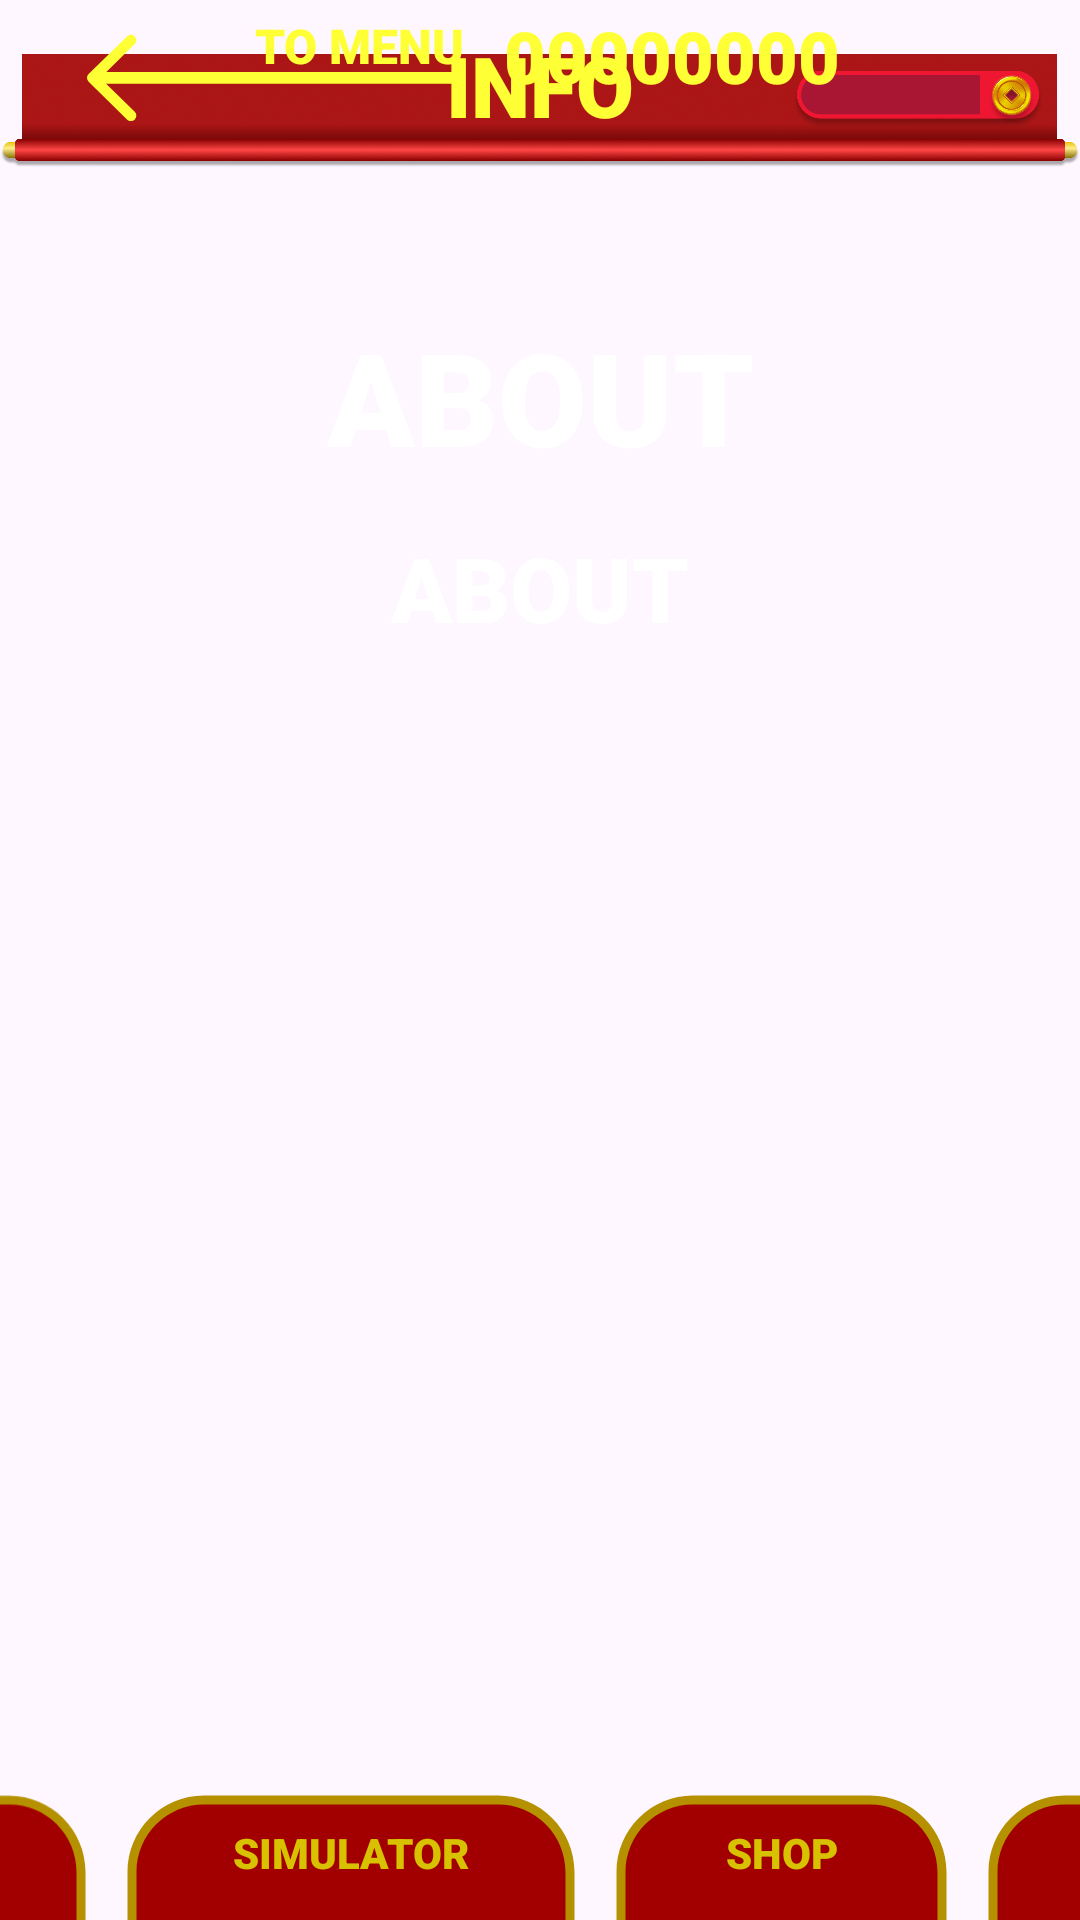

Here is an Android app screen rendered from its layout file. Give the layout XML and the strings, colors and styles it references.
<!-- AndroidManifest.xml: application theme Theme.AiGame -->
<!-- res/layout/fragment_info.xml -->
<?xml version="1.0" encoding="utf-8"?>
<androidx.constraintlayout.widget.ConstraintLayout xmlns:android="http://schemas.android.com/apk/res/android"
    xmlns:app="http://schemas.android.com/apk/res-auto"
    xmlns:tools="http://schemas.android.com/tools"
    android:layout_width="match_parent"
    android:layout_height="match_parent"
    android:background="@drawable/icon_info_background"
    tools:context=".ui.info.InfoFragment">

    <TextView
        android:id="@+id/tvInfoWheel"
        android:layout_width="wrap_content"
        android:layout_height="wrap_content"
        android:fontFamily="sans-serif-black"
        android:text="@string/wheel"
        android:textColor="@color/dark_yellow"
        android:textSize="14sp"
        android:translationZ="1dp"
        app:layout_constraintBottom_toBottomOf="@+id/btnInfoWheel"
        app:layout_constraintEnd_toEndOf="@+id/btnInfoWheel"
        app:layout_constraintStart_toEndOf="@+id/btnInfoShop"
        app:layout_constraintTop_toTopOf="@+id/btnInfoWheel" />

    <TextView
        android:id="@+id/tvInfoShop"
        android:layout_width="wrap_content"
        android:layout_height="wrap_content"
        android:fontFamily="sans-serif-black"
        android:text="@string/shop"
        android:textColor="@color/dark_yellow"
        android:textSize="14sp"
        android:translationZ="1dp"
        app:layout_constraintBottom_toBottomOf="@+id/btnInfoShop"
        app:layout_constraintEnd_toEndOf="@+id/btnInfoShop"
        app:layout_constraintStart_toStartOf="@+id/btnInfoShop"
        app:layout_constraintTop_toTopOf="@+id/btnInfoShop" />

    <TextView
        android:id="@+id/tvInfoMoney"
        android:layout_width="wrap_content"
        android:layout_height="wrap_content"
        android:layout_marginEnd="80dp"
        android:layout_marginBottom="37dp"
        android:fontFamily="sans-serif-black"
        android:text="@string/_00000000"
        android:textColor="@color/yellow"
        android:textSize="24sp"
        app:layout_constraintBottom_toBottomOf="@+id/imageView4"
        app:layout_constraintEnd_toEndOf="@+id/imageView4"
        app:layout_constraintTop_toTopOf="@+id/imageView4" />

    <TextView
        android:id="@+id/TextView"
        android:layout_width="wrap_content"
        android:layout_height="wrap_content"
        android:layout_marginEnd="4dp"
        android:layout_marginBottom="-15dp"
        android:fontFamily="sans-serif-black"
        android:text="@string/to_menu"
        android:textColor="@color/yellow"
        android:textSize="16sp"
        app:layout_constraintBottom_toTopOf="@+id/btnInfoBack"
        app:layout_constraintEnd_toEndOf="@+id/btnInfoBack" />

    <TextView
        android:id="@+id/textView"
        android:layout_width="wrap_content"
        android:layout_height="wrap_content"
        android:layout_marginBottom="17dp"
        android:fontFamily="sans-serif-black"
        android:text="@string/info"
        android:textColor="@color/yellow"
        android:textSize="28sp"
        app:layout_constraintBottom_toBottomOf="@+id/imageView4"
        app:layout_constraintEnd_toEndOf="@+id/imageView4"
        app:layout_constraintStart_toStartOf="@+id/imageView4"
        app:layout_constraintTop_toTopOf="@+id/imageView4" />

    <TextView
        android:id="@+id/tvInfoAbout"
        android:layout_width="wrap_content"
        android:layout_height="wrap_content"
        android:fontFamily="sans-serif-black"
        android:text="@string/about"
        android:textColor="@color/dark_yellow"
        android:textSize="14sp"
        android:translationZ="1dp"
        app:layout_constraintBottom_toBottomOf="parent"
        app:layout_constraintEnd_toEndOf="@+id/btnInfoAbout"
        app:layout_constraintStart_toStartOf="@+id/btnInfoAbout"
        app:layout_constraintTop_toTopOf="@+id/btnInfoAbout" />

    <TextView
        android:id="@+id/tvInfoTitle"
        android:layout_width="0dp"
        android:layout_height="wrap_content"
        android:layout_marginStart="27dp"
        android:layout_marginTop="25dp"
        android:layout_marginEnd="27dp"
        android:fontFamily="sans-serif-black"
        android:gravity="center"
        android:text="@string/about"
        android:textColor="@color/white"
        android:textSize="43sp"
        android:translationZ="1dp"
        app:layout_constraintEnd_toEndOf="@+id/imageView4"
        app:layout_constraintStart_toStartOf="@+id/imageView4"
        app:layout_constraintTop_toBottomOf="@+id/imageView4" />

    <TextView
        android:id="@+id/tvInfoDescription"
        android:layout_width="0dp"
        android:layout_height="wrap_content"
        android:layout_marginStart="27dp"
        android:layout_marginTop="15dp"
        android:layout_marginEnd="27dp"
        android:fontFamily="sans-serif-black"
        android:gravity="center"
        android:text="@string/about"
        android:textColor="@color/white"
        android:textSize="30sp"
        android:translationZ="1dp"
        app:layout_constraintEnd_toEndOf="@+id/imageView4"
        app:layout_constraintStart_toStartOf="@+id/imageView4"
        app:layout_constraintTop_toBottomOf="@+id/tvInfoTitle" />

    <TextView
        android:id="@+id/tvInfoSimulator"
        android:layout_width="wrap_content"
        android:layout_height="wrap_content"
        android:fontFamily="sans-serif-black"
        android:text="@string/simulator"
        android:textColor="@color/dark_yellow"
        android:textSize="14sp"
        android:translationZ="1dp"
        app:layout_constraintBottom_toBottomOf="@+id/btnInfoSimulator"
        app:layout_constraintEnd_toEndOf="@+id/btnInfoSimulator"
        app:layout_constraintStart_toStartOf="@+id/btnInfoSimulator"
        app:layout_constraintTop_toTopOf="@+id/btnInfoSimulator" />

    <ImageView
        android:id="@+id/imageView4"
        android:layout_width="wrap_content"
        android:layout_height="wrap_content"
        android:layout_marginTop="-5dp"
        android:src="@drawable/icon_up_bar"
        android:translationZ="-2dp"
        app:layout_constraintEnd_toEndOf="parent"
        app:layout_constraintStart_toStartOf="parent"
        app:layout_constraintTop_toTopOf="parent" />

    <ImageView
        android:id="@+id/btnInfoBack"
        android:layout_width="wrap_content"
        android:layout_height="wrap_content"
        android:layout_marginStart="25dp"
        android:layout_marginBottom="14dp"
        android:src="@drawable/icon_back_to_menu"
        app:layout_constraintBottom_toBottomOf="@+id/imageView4"
        app:layout_constraintStart_toStartOf="@+id/imageView4"
        app:layout_constraintTop_toTopOf="@+id/imageView4" />

    <ImageView
        android:id="@+id/btnInfoAbout"
        android:layout_width="wrap_content"
        android:layout_height="wrap_content"
        android:layout_marginEnd="9dp"
        android:src="@drawable/icon_about_button_false"
        app:layout_constraintBottom_toBottomOf="parent"
        app:layout_constraintEnd_toStartOf="@+id/btnInfoSimulator"
        app:layout_constraintHorizontal_bias="0.5"
        app:layout_constraintHorizontal_chainStyle="packed"
        app:layout_constraintStart_toStartOf="parent" />

    <ImageView
        android:id="@+id/btnInfoSimulator"
        android:layout_width="wrap_content"
        android:layout_height="wrap_content"
        android:layout_marginEnd="9dp"
        android:src="@drawable/icon_simulator_button_false"
        app:layout_constraintBottom_toBottomOf="parent"
        app:layout_constraintEnd_toStartOf="@+id/btnInfoShop"
        app:layout_constraintHorizontal_bias="0.5"
        app:layout_constraintStart_toEndOf="@+id/btnInfoAbout" />

    <ImageView
        android:id="@+id/btnInfoShop"
        android:layout_width="wrap_content"
        android:layout_height="wrap_content"
        android:layout_marginEnd="9dp"
        android:src="@drawable/icon_shop_button_false"
        app:layout_constraintBottom_toBottomOf="parent"
        app:layout_constraintEnd_toStartOf="@+id/btnInfoWheel"
        app:layout_constraintHorizontal_bias="0.5"
        app:layout_constraintStart_toEndOf="@+id/btnInfoSimulator" />

    <ImageView
        android:id="@+id/btnInfoWheel"
        android:layout_width="wrap_content"
        android:layout_height="wrap_content"
        android:src="@drawable/icon_wheel_button_false"
        app:layout_constraintBottom_toBottomOf="parent"
        app:layout_constraintEnd_toEndOf="parent"
        app:layout_constraintHorizontal_bias="0.5"
        app:layout_constraintStart_toEndOf="@+id/btnInfoShop" />
</androidx.constraintlayout.widget.ConstraintLayout>
<!-- resources referenced by this layout -->
<resources>
  <color name="dark_yellow">#D7C100</color>
  <color name="white">#FFFFFFFF</color>
  <color name="yellow">#FFFF35</color>
  <!-- drawable icon_about_button_false (drawable) -->
  <vector xmlns:android="http://schemas.android.com/apk/res/android"
      android:width="123dp"
      android:height="45dp"
      android:viewportWidth="123"
      android:viewportHeight="45">
    <path
        android:pathData="M4,29C4,15.75 14.75,5 28,5H95C108.25,5 119,15.75 119,29V45H4V29Z"
        android:fillColor="#A20000"/>
    <path
        android:pathData="M2.5,29C2.5,14.92 13.92,3.5 28,3.5H95C109.08,3.5 120.5,14.92 120.5,29H117.5C117.5,16.57 107.43,6.5 95,6.5H28C15.57,6.5 5.5,16.57 5.5,29H2.5ZM119,45H4H119ZM2.5,45V29C2.5,14.92 13.92,3.5 28,3.5V6.5C15.57,6.5 5.5,16.57 5.5,29V45H2.5ZM95,3.5C109.08,3.5 120.5,14.92 120.5,29V45H117.5V29C117.5,16.57 107.43,6.5 95,6.5V3.5Z"
        android:fillColor="#B59100"/>
  </vector>
  <!-- drawable icon_shop_button_false (drawable) -->
  <vector xmlns:android="http://schemas.android.com/apk/res/android"
      android:width="115dp"
      android:height="45dp"
      android:viewportWidth="115"
      android:viewportHeight="45">
    <path
        android:pathData="M4,29C4,15.75 14.75,5 28,5H87C100.25,5 111,15.75 111,29V45H4V29Z"
        android:fillColor="#A20000"/>
    <path
        android:pathData="M2.5,29C2.5,14.92 13.92,3.5 28,3.5H87C101.08,3.5 112.5,14.92 112.5,29H109.5C109.5,16.57 99.43,6.5 87,6.5H28C15.57,6.5 5.5,16.57 5.5,29H2.5ZM111,45H4H111ZM2.5,45V29C2.5,14.92 13.92,3.5 28,3.5V6.5C15.57,6.5 5.5,16.57 5.5,29V45H2.5ZM87,3.5C101.08,3.5 112.5,14.92 112.5,29V45H109.5V29C109.5,16.57 99.43,6.5 87,6.5V3.5Z"
        android:fillColor="#B59100"/>
  </vector>
  <!-- drawable icon_simulator_button_false (drawable) -->
  <vector xmlns:android="http://schemas.android.com/apk/res/android"
      android:width="154dp"
      android:height="45dp"
      android:viewportWidth="154"
      android:viewportHeight="45">
    <path
        android:pathData="M4,29C4,15.75 14.75,5 28,5H126C139.26,5 150,15.75 150,29V45H4V29Z"
        android:fillColor="#A20000"/>
    <path
        android:pathData="M2.5,29C2.5,14.92 13.92,3.5 28,3.5H126C140.08,3.5 151.5,14.92 151.5,29H148.5C148.5,16.57 138.43,6.5 126,6.5H28C15.57,6.5 5.5,16.57 5.5,29H2.5ZM150,45H4H150ZM2.5,45V29C2.5,14.92 13.92,3.5 28,3.5V6.5C15.57,6.5 5.5,16.57 5.5,29V45H2.5ZM126,3.5C140.08,3.5 151.5,14.92 151.5,29V45H148.5V29C148.5,16.57 138.43,6.5 126,6.5V3.5Z"
        android:fillColor="#B59100"/>
  </vector>
  <!-- drawable icon_wheel_button_false (drawable) -->
  <vector xmlns:android="http://schemas.android.com/apk/res/android"
      android:width="125dp"
      android:height="45dp"
      android:viewportWidth="125"
      android:viewportHeight="45">
    <path
        android:pathData="M4,29C4,15.75 14.75,5 28,5H97C110.25,5 121,15.75 121,29V45H4V29Z"
        android:fillColor="#A20000"/>
    <path
        android:pathData="M2.5,29C2.5,14.92 13.92,3.5 28,3.5H97C111.08,3.5 122.5,14.92 122.5,29H119.5C119.5,16.57 109.43,6.5 97,6.5H28C15.57,6.5 5.5,16.57 5.5,29H2.5ZM121,45H4H121ZM2.5,45V29C2.5,14.92 13.92,3.5 28,3.5V6.5C15.57,6.5 5.5,16.57 5.5,29V45H2.5ZM97,3.5C111.08,3.5 122.5,14.92 122.5,29V45H119.5V29C119.5,16.57 109.43,6.5 97,6.5V3.5Z"
        android:fillColor="#B59100"/>
  </vector>
  <string name="_00000000">00000000</string>
  <string name="about">ABOUT</string>
  <string name="info">INFO</string>
  <string name="shop">SHOP</string>
  <string name="simulator">SIMULATOR</string>
  <string name="to_menu">TO MENU</string>
  <string name="wheel">WHEEL</string>
  <style name="Theme.AiGame" parent="Base.Theme.AiGame" />
  <style name="Base.Theme.AiGame" parent="Theme.Material3.DayNight.NoActionBar">
          <item name="android:windowFullscreen">true</item>
          
          
      </style>
</resources>
